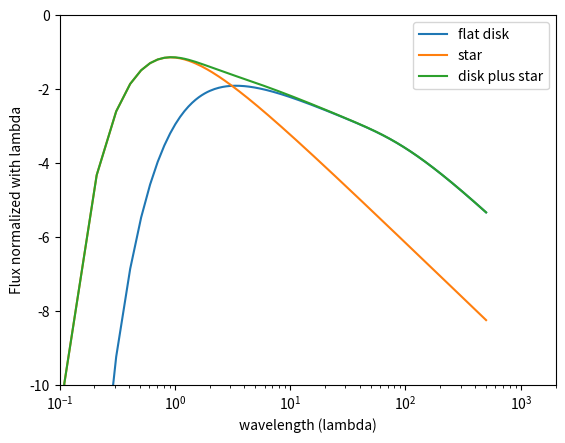

Recreate this plot in Python.
import numpy as np
import math ## needed this for code to work on my version
import matplotlib.pyplot as plt
import re

#****************************** Disk Parameters****************************************
 
#Define the power law, scaling for the disk emission, and number of radial steps from 
# .07 AU to 200. AU, with step size .05 AU
tpow=-0.75	#defines the power law for the disk temperature profile
Dscale=0.25   #scales the strength of the disk emission relative to the star
Rstepsize=0.05   #the width of each annulus in AU
Rsub=1.5    #the sublimation radius
Rend=200  #ending the disk at 200AU
RstepNumber= int(round( (Rend-Rsub)/Rstepsize  ) ) #Gives integer number of steps from 0.07-200 AU

#Define numpy arrays for starting radius, area, and temperature of each annulus, then fill the arrays
R=[] # range(RstepNumber)  # will be inner radius of annulus
Area=[] #=range(RstepNumber-1) # area of annulus , since total lum  ~ I x area
Temp=[] #=range(RstepNumber-1) #Average temperature of our annuli

Rdisk = Rsub
for j in range(0,RstepNumber):
  R.append(Rdisk)
  Rdisk= Rdisk + Rstepsize
 
for j in range(0,RstepNumber-1):
  Area.append((R[j+1]**2- R[j]**2))
  Rmid= (R[j+1] + R[j])/2.0
  Temp.append(1800*(Rmid/Rsub)**(tpow))

#***** FLUX FROM DISK *************

wstart=10e-9  # starting wavelength in m
wend=500e-6   #end wavelength in m
wstep =100e-9  #step for wavelength in m
wstepNumber=int(round( (wend-wstart)/wstep) )
 
wavePlot=[] # save wavelengths in array for easy plotting
Fdisk=[]  # will be the total disk luminosity per wavelength, summed up from all the annuli
Fstar=[]  # the star's luminosity per wavelength
 
Sumstar=0
Sumdisk=0

#define some values for the Planck function

def PlanckLaw(T, wave):
    c=1.1927*10**-16 #2hc^2
    d=.014394135  #hc/Kb
    if (d/(T*wave))>500:  #Put in this condition to avoid getting overflow of digits in exponential
        return 0
    else:
        B= ((c/wave)**5)*(math.exp(d/(T*wave)) - 1 )**-1
        return B

#Fill the wavelength, disk luminosity, and star luminosity arrays
wave=wstart
for i in range(0, wstepNumber):
    wavePlot.append(wave)
    F_annuli=0
    Fstar.append(PlanckLaw(4000,wavePlot[i]))
    Sumstar=Fstar[i] + Sumstar
    for j in range(0,RstepNumber-1):
            F_annuli=PlanckLaw(Temp[j],wavePlot[i])*Area[j] + F_annuli

    Fdisk.append(F_annuli)
    wave= wave + wstep
    Sumdisk=Fdisk[i]+Sumdisk

 
# NORMALIZE ALL THE FLUXES and scale disk flux strength to DScale
Fstar=np.array(Fstar)/Sumstar
Fdisk=Dscale*np.array(Fdisk)/Sumdisk
Ftotal= Fstar + Fdisk

# Change wavelengths to microns, and define new arrays that equal "lambdaxF_lambda"
wavePlot=np.array(wavePlot)*10**6
LFdisk=np.array(Fdisk)*np.array(wavePlot)
LFstar=np.array(Fstar)*np.array(wavePlot)
LFtotal=np.array(Ftotal)*np.array(wavePlot)
 
plt.plot(wavePlot,np.log10(LFdisk), label="flat disk")
plt.plot(wavePlot,np.log10(LFstar), label="star")
plt.plot(wavePlot,np.log10(LFtotal), label="disk plus star")
plt.xlim([.1,2000])
plt.xscale('log')
plt.ylim([-10,0])
plt.legend(loc='best',prop={'size': 10})
plt.xlabel('wavelength (lambda)')
plt.ylabel('Flux normalized with lambda')
plt.show()
